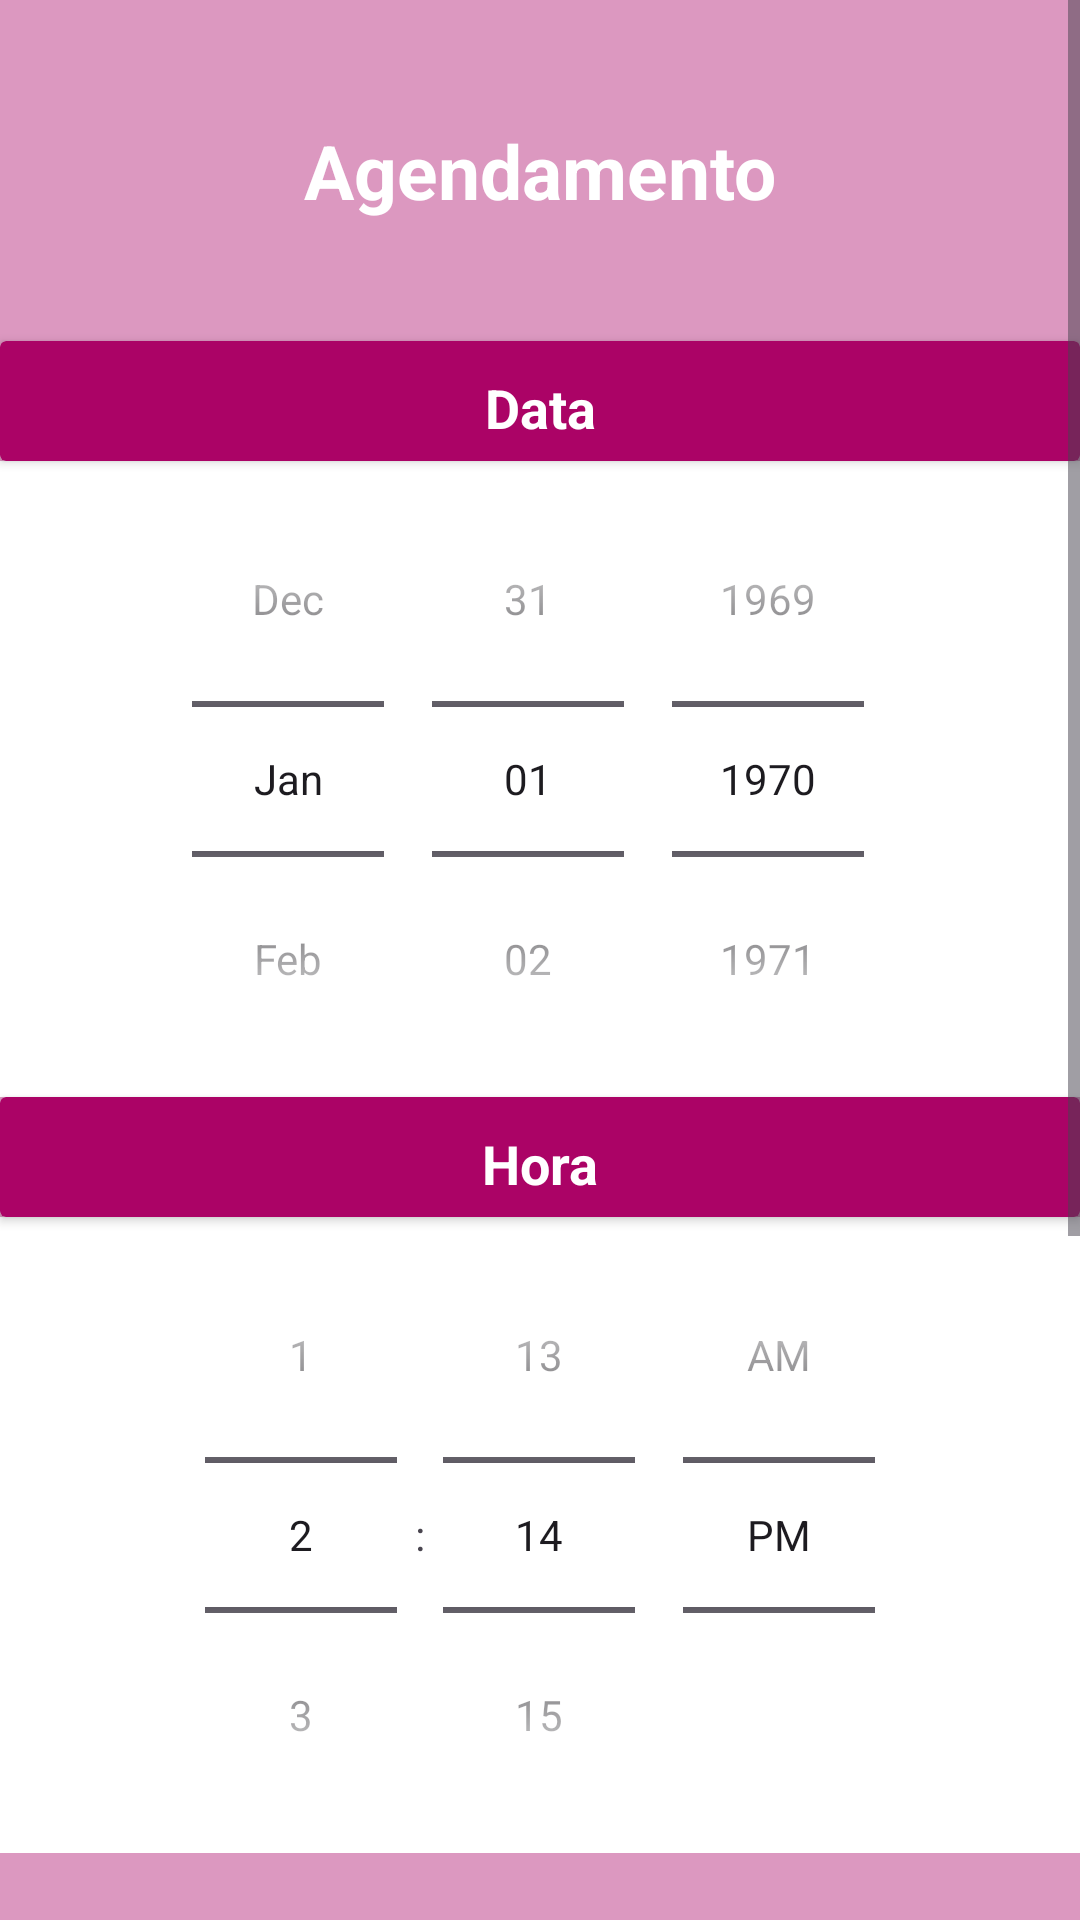

Here is an Android app screen rendered from its layout file. Give the layout XML and the strings, colors and styles it references.
<!-- AndroidManifest.xml: application theme Theme.BeautyStation -->
<!-- res/layout/activity_schedule.xml -->
<?xml version="1.0" encoding="utf-8"?>
<ScrollView
    xmlns:android="http://schemas.android.com/apk/res/android"
    android:layout_width="match_parent"
    android:layout_height="match_parent"
    android:fillViewport="true">

<LinearLayout
    xmlns:app="http://schemas.android.com/apk/res-auto"
    xmlns:tools="http://schemas.android.com/tools"
    android:layout_width="match_parent"
    android:layout_height="wrap_content"
    android:orientation="vertical"
    android:background="@color/purplebg"
    tools:context=".view.Schedule">

    <TextView
        android:layout_width="match_parent"
        android:layout_height="wrap_content"
        android:text="Agendamento"
        android:textSize="25sp"
        android:textColor="@color/white"
        android:textStyle="bold"
        android:gravity="center"
        android:layout_margin="40dp"/>

        <androidx.cardview.widget.CardView
            android:layout_width="match_parent"
            android:layout_height="40dp"
            app:cardBackgroundColor="@color/button_color">

            <TextView
                android:layout_width="match_parent"
                android:layout_height="wrap_content"
                android:text="Data"
                android:textSize="18sp"
                android:textColor="@color/white"
                android:textStyle="bold"
                android:gravity="center"
                android:layout_margin="10dp"/>



        </androidx.cardview.widget.CardView>

    <DatePicker
        android:id="@+id/datePicker"
        android:layout_width="match_parent"
        android:layout_height="wrap_content"
        android:background="@color/white"
        android:calendarViewShown="false"
        android:datePickerMode="spinner" />

    <androidx.cardview.widget.CardView
        android:layout_width="match_parent"
        android:layout_height="40dp"
        app:cardBackgroundColor="@color/button_color">

        <TextView
            android:layout_width="match_parent"
            android:layout_height="wrap_content"
            android:text="Hora"
            android:textSize="18sp"
            android:textColor="@color/white"
            android:textStyle="bold"
            android:gravity="center"
            android:layout_margin="10dp"/>



    </androidx.cardview.widget.CardView>

    <TimePicker
        android:id="@+id/timePicker"
        android:layout_width="match_parent"
        android:layout_height="wrap_content"
        android:background="@color/white"
        android:timePickerMode="spinner"

        />

    <TextView
        android:layout_width="match_parent"
        android:layout_height="wrap_content"
        android:text="Escolha um Profissional"
        android:textSize="18sp"
        android:textColor="@color/white"
        android:textStyle="bold"
        android:layout_margin="20dp"
        />

    <LinearLayout
        android:layout_width="match_parent"
        android:layout_height="wrap_content"
        android:orientation="horizontal"
        android:layout_marginTop="20dp"
        android:layout_marginStart="20dp"
        android:layout_marginEnd="20dp"
        >

        <RadioGroup
            android:layout_width="match_parent"
            android:layout_height="wrap_content"
            android:orientation="vertical"
            android:layout_marginTop="20dp"
            android:layout_marginStart="20dp"
            android:layout_marginEnd="20dp">

            <RadioButton
                android:id="@+id/profissional1"
                android:layout_width="wrap_content"
                android:layout_height="wrap_content"
                android:checked="true"
                android:text="Sandra Buarque"
                android:textSize="18sp"
                android:textColor="@color/white"
                android:textStyle="bold" />

            <RadioButton
                android:id="@+id/profissional2"
                android:layout_width="wrap_content"
                android:layout_height="wrap_content"
                android:text="Pedro Rocha"
                android:textSize="18sp"
                android:textColor="@color/white"
                android:textStyle="bold" />

            <RadioButton
                android:id="@+id/profissional3"
                android:layout_width="wrap_content"
                android:layout_height="wrap_content"
                android:text="Rodrigo Gomes Junior"
                android:textSize="18sp"
                android:textColor="@color/white"
                android:textStyle="bold" />
        </RadioGroup>

    </LinearLayout>

    <Button
        android:id="@+id/buttonSchedule"
        android:layout_width="match_parent"
        android:layout_height="wrap_content"
        android:text="Agendar"
        android:textColor="@color/white"
        android:textSize="18sp"
        android:textStyle="bold"
        android:backgroundTint="@color/button_color"
        app:cornerRadius="20dp"
        android:layout_margin="40dp"

        />


</LinearLayout>

</ScrollView>
<!-- resources referenced by this layout -->
<resources>
  <color name="button_color">#AB0366</color>
  <color name="purplebg">#DC98C0</color>
  <color name="white">#FFFFFFFF</color>
  <style name="Theme.BeautyStation" parent="Base.Theme.BeautyStation" />
  <style name="Base.Theme.BeautyStation" parent="Theme.Material3.DayNight.NoActionBar">
          
          
      </style>
</resources>
